Run: headless pygame with SDL's dummy video driver; simulated clock (each Clock.tick advances the game by its frame time, no real sleeping); random seed 0; keys injected as events and as key.get_pressed() state; mouse plan: one left click at the window centre at the start of phase 2, then a move to the lower-right quarter at the start of phase 3.
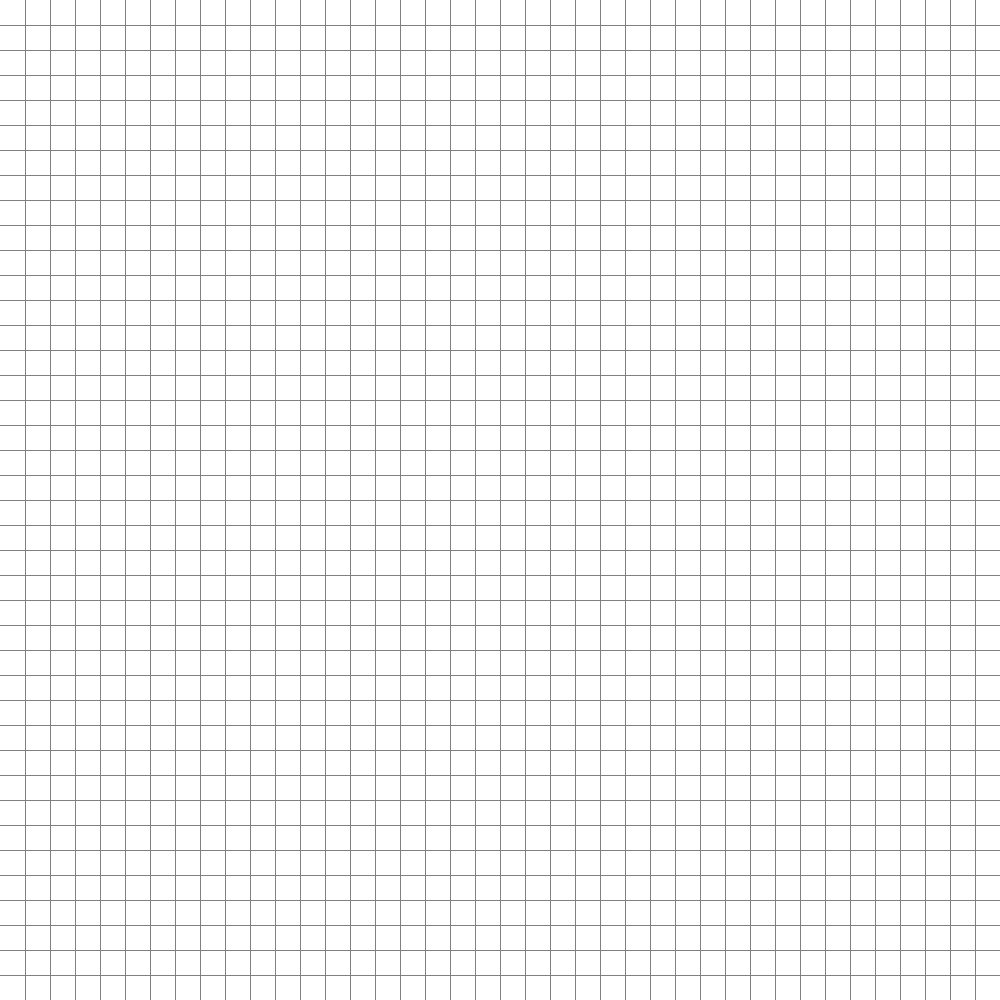
Frame 1 of 4 · flips 1–60 · no input
Frame 2 of 4 · flips 61–180 · clicked the window centre · tapped SPACE, RETURN · held RIGHT (→), D · screen unchanged from frame 1, image omitted
Frame 3 of 4 · flips 181–300 · moved the mouse to the lower-right quarter · held DOWN (↓), S · screen unchanged from frame 2, image omitted
Frame 4 of 4 · flips 301–420 · held LEFT (←), A, UP (↑), W · screen unchanged from frame 3, image omitted

The pygame program that drew these frames:

import pygame

WIDTH, HEIGHT = 1000, 1000
ROWS, COLS, = 40, 40
FPS = 60
CELL_FPS = 8
WINDOW = pygame.display.set_mode((WIDTH, HEIGHT))
pygame.display.set_caption("Game of Life")

WHITE = (255, 255, 255)
GRAY = (128, 128, 128)
BLACK = (0, 0, 0)


def main():
    matrix = [[0 for col in range(COLS)] for row in range(ROWS)]
    clock = pygame.time.Clock()
    mouse_down = False
    cells_moving = False

    while True:
        if cells_moving:
            clock.tick(CELL_FPS)
        else:
            clock.tick(FPS)
        mouse_pos = pygame.mouse.get_pos()
        keys_pressed = pygame.key.get_pressed()

        for event in pygame.event.get():
            if event.type == pygame.QUIT:
                return
            if event.type == pygame.MOUSEBUTTONDOWN:
                mouse_down = True
            if event.type == pygame.MOUSEBUTTONUP:
                mouse_down = False

        if mouse_down:
            square = (mouse_pos[0] // 25, mouse_pos[1] // 25)
            matrix[square[0]][square[1]] = 1
        if keys_pressed[pygame.K_SPACE]:
            print("Cells moving")
            cells_moving = True
        if keys_pressed[pygame.K_d]:
            print("Draw mode")
            cells_moving = False
        if keys_pressed[pygame.K_ESCAPE] and not cells_moving:
            print("Board erased")
            matrix = [[0 for col in range(COLS)] for row in range(ROWS)]
        if cells_moving:
            determine_alive_cell(matrix)

        draw_board(matrix)


def determine_alive_cell(matrix):
    # Any live cell with two or three live neighbors lives
    # Any dead cell with three live neighbors becomes a live cell.
    # All other live cells die on next generation. All other dead cells stay dead.

    for i_row, row in enumerate(matrix):
        for j_col, column in enumerate(matrix[i_row]):
            current_cell = matrix[i_row][j_col]
            surrounding = ((i_row - 1, j_col - 1), (i_row - 1, j_col), (i_row - 1, j_col + 1),
                           (i_row, j_col - 1),                          (i_row, j_col + 1),
                           (i_row + 1, j_col - 1), (i_row + 1, j_col), (i_row + 1, j_col + 1))
            neighbor_count = 0
            for neighbor in surrounding:
                if 0 <= neighbor[0] < len(matrix) and 0 <= neighbor[1] < len(matrix[0]):
                    if matrix[neighbor[0]][neighbor[1]] == 1:
                        neighbor_count += 1

            if current_cell == 1 and neighbor_count in (2, 3):
                continue
            elif current_cell == 0 and neighbor_count == 3:
                matrix[i_row][j_col] = 1
            else:
                matrix[i_row][j_col] = 0


def draw_board(matrix):
    WINDOW.fill(WHITE)
    for i, column in enumerate(matrix):
        pygame.draw.line(WINDOW, GRAY, ((i + 1) * 25, 0), ((i + 1) * 25, HEIGHT), width=1)
        for j, row in enumerate(column):
            pygame.draw.line(WINDOW, GRAY, (0, (j + 1) * 25), (WIDTH, (j + 1) * 25), width=1)
            # Draw alive cells
            if matrix[i][j] == 1:
                pygame.draw.rect(WINDOW, BLACK, (i * 25, j * 25, 25, 25))

    pygame.display.update()


main()
